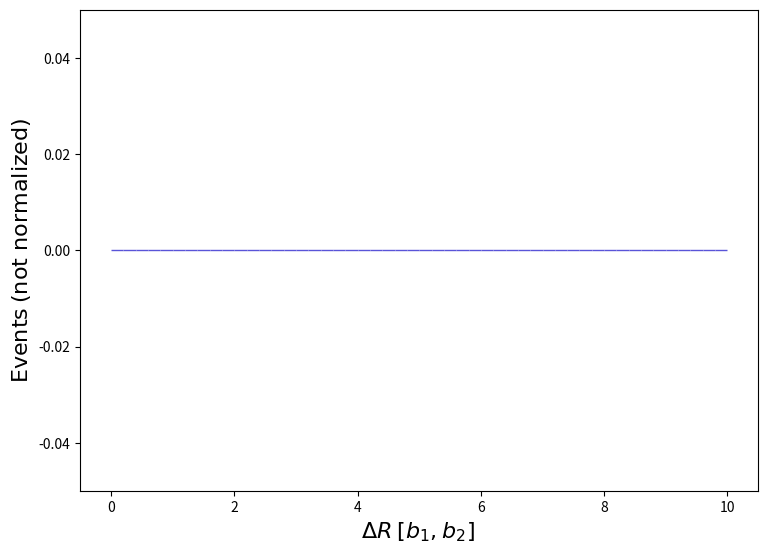

The matplotlib source for this figure: (Note: this script raises an exception after producing the figure.)
def selection_104():

    # Library import
    import numpy
    import matplotlib
    import matplotlib.pyplot   as plt
    import matplotlib.gridspec as gridspec

    # Library version
    matplotlib_version = matplotlib.__version__
    numpy_version      = numpy.__version__

    # Histo binning
    xBinning = numpy.linspace(0.0,10.0,51,endpoint=True)

    # Creating data sequence: middle of each bin
    xData = numpy.array([0.1,0.30000000000000004,0.5,0.7000000000000001,0.9,1.1,1.3,1.5,1.7000000000000002,1.9000000000000001,2.1,2.3000000000000003,2.5,2.7,2.9000000000000004,3.1,3.3000000000000003,3.5,3.7,3.9000000000000004,4.1000000000000005,4.3,4.5,4.7,4.9,5.1000000000000005,5.300000000000001,5.5,5.7,5.9,6.1000000000000005,6.300000000000001,6.5,6.7,6.9,7.1000000000000005,7.300000000000001,7.5,7.7,7.9,8.1,8.3,8.5,8.700000000000001,8.9,9.1,9.3,9.5,9.700000000000001,9.9])

    # Creating weights for histo: y105_DELTAR_0
    y105_DELTAR_0_weights = numpy.array([0.0,0.0,0.0,0.0,0.0,0.0,0.0,0.0,0.0,0.0,0.0,0.0,0.0,0.0,0.0,0.0,0.0,0.0,0.0,0.0,0.0,0.0,0.0,0.0,0.0,0.0,0.0,0.0,0.0,0.0,0.0,0.0,0.0,0.0,0.0,0.0,0.0,0.0,0.0,0.0,0.0,0.0,0.0,0.0,0.0,0.0,0.0,0.0,0.0,0.0])

    # Creating a new Canvas
    fig   = plt.figure(figsize=(8.75,6.25),dpi=80)
    frame = gridspec.GridSpec(1,1)
    pad   = fig.add_subplot(frame[0])

    # Creating a new Stack
    pad.hist(x=xData, bins=xBinning, weights=y105_DELTAR_0_weights,\
             label="$testset$", rwidth=1.0,\
             color="#5954d8", edgecolor="#5954d8", linewidth=1, linestyle="solid",\
             bottom=None, cumulative=False, density=False, align="mid", orientation="vertical")


    # Axis
    plt.rc('text',usetex=False)
    plt.xlabel(r"$\Delta R$ $[ b_{1}, b_{2} ]$ ",\
               fontsize=16,color="black")
    plt.ylabel(r"$\mathrm{Events}$ $(\mathrm{not}\ \mathrm{normalized})$",\
               fontsize=16,color="black")

    # Boundary of y-axis
    ymax=(y105_DELTAR_0_weights).max()*1.1
    ymin=0 # linear scale
    #ymin=min([x for x in (y105_DELTAR_0_weights) if x])/100. # log scale
    plt.gca().set_ylim(ymin,ymax)

    # Log/Linear scale for X-axis
    plt.gca().set_xscale("linear")
    #plt.gca().set_xscale("log",nonpositive="clip")

    # Log/Linear scale for Y-axis
    plt.gca().set_yscale("linear")
    #plt.gca().set_yscale("log",nonpositive="clip")

    # Saving the image
    plt.savefig('../../HTML/MadAnalysis5job_0/selection_104.png')
    plt.savefig('../../PDF/MadAnalysis5job_0/selection_104.png')
    plt.savefig('../../DVI/MadAnalysis5job_0/selection_104.eps')

# Running!
if __name__ == '__main__':
    selection_104()
